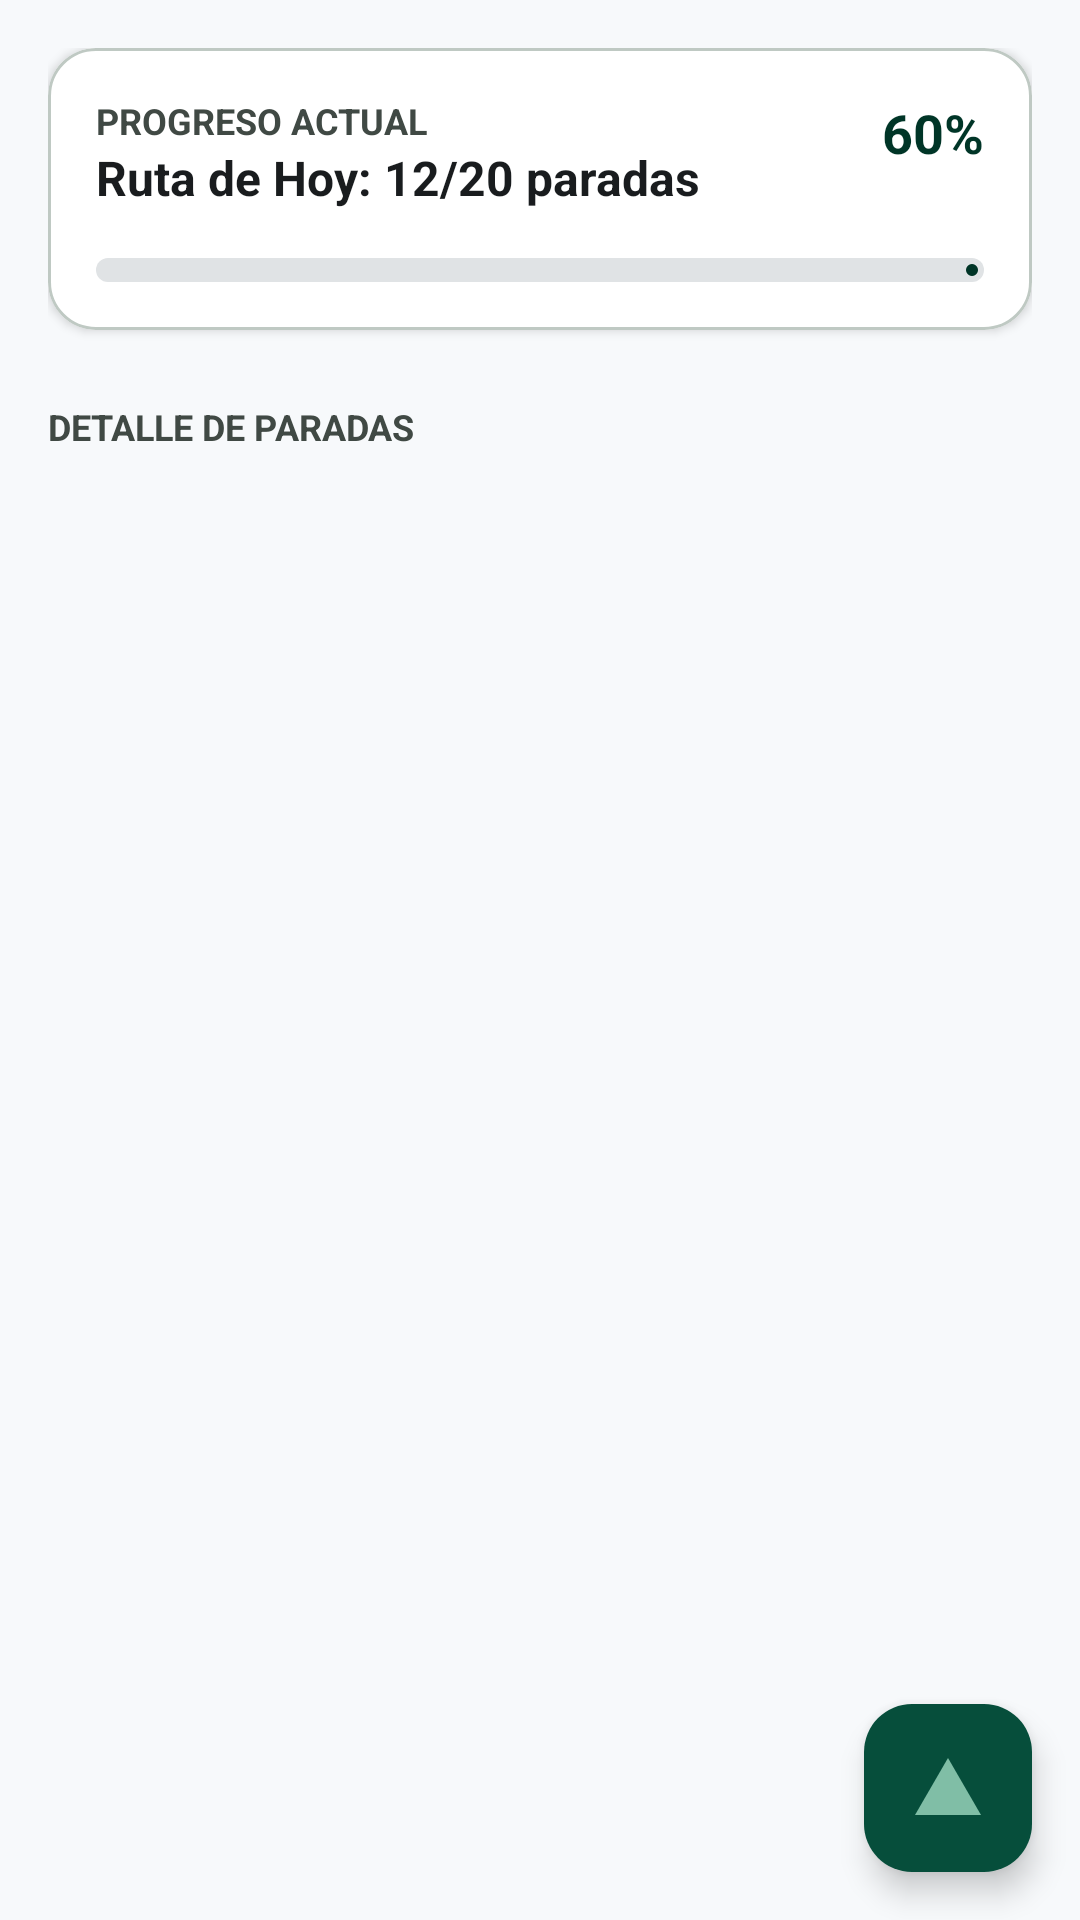

Here is an Android app screen rendered from its layout file. Give the layout XML and the strings, colors and styles it references.
<!-- AndroidManifest.xml: application theme Theme.EcoRoute -->
<!-- res/layout/fragment_log.xml -->
<?xml version="1.0" encoding="utf-8"?>
<androidx.constraintlayout.widget.ConstraintLayout xmlns:android="http://schemas.android.com/apk/res/android"
    xmlns:app="http://schemas.android.com/apk/res-auto"
    xmlns:tools="http://schemas.android.com/tools"
    android:layout_width="match_parent"
    android:layout_height="match_parent"
    android:background="@color/background"
    tools:context=".LogFragment">

    <androidx.core.widget.NestedScrollView
        android:layout_width="match_parent"
        android:layout_height="match_parent">

        <LinearLayout
            android:layout_width="match_parent"
            android:layout_height="wrap_content"
            android:orientation="vertical"
            android:padding="@dimen/container_padding">

            <com.google.android.material.card.MaterialCardView
                android:layout_width="match_parent"
                android:layout_height="wrap_content"
                android:layout_marginBottom="24dp"
                app:cardBackgroundColor="@color/white"
                app:cardCornerRadius="@dimen/radius_lg"
                app:cardElevation="2dp">

                <LinearLayout
                    android:layout_width="match_parent"
                    android:layout_height="wrap_content"
                    android:orientation="vertical"
                    android:padding="16dp">

                    <RelativeLayout
                        android:layout_width="match_parent"
                        android:layout_height="wrap_content">

                        <LinearLayout
                            android:layout_width="wrap_content"
                            android:layout_height="wrap_content"
                            android:orientation="vertical">

                            <TextView
                                android:layout_width="wrap_content"
                                android:layout_height="wrap_content"
                                android:text="PROGRESO ACTUAL"
                                android:textColor="@color/on_surface_variant"
                                android:textSize="12sp"
                                android:textStyle="bold" />

                            <TextView
                                android:layout_width="wrap_content"
                                android:layout_height="wrap_content"
                                android:text="Ruta de Hoy: 12/20 paradas"
                                android:textColor="@color/on_surface"
                                android:textSize="16sp"
                                android:textStyle="bold" />
                        </LinearLayout>

                        <TextView
                            android:layout_width="wrap_content"
                            android:layout_height="wrap_content"
                            android:layout_alignParentEnd="true"
                            android:text="60%"
                            android:textColor="@color/primary"
                            android:textSize="18sp"
                            android:textStyle="bold" />
                    </RelativeLayout>

                    <com.google.android.material.progressindicator.LinearProgressIndicator
                        android:layout_width="match_parent"
                        android:layout_height="wrap_content"
                        android:layout_marginTop="16dp"
                        android:progress="60"
                        app:indicatorColor="@color/primary"
                        app:trackColor="@color/surface_variant"
                        app:trackCornerRadius="4dp"
                        app:trackThickness="8dp" />
                </LinearLayout>
            </com.google.android.material.card.MaterialCardView>

            <TextView
                android:layout_width="wrap_content"
                android:layout_height="wrap_content"
                android:layout_marginBottom="8dp"
                android:text="DETALLE DE PARADAS"
                android:textColor="@color/on_surface_variant"
                android:textSize="12sp"
                android:textStyle="bold" />

            <androidx.recyclerview.widget.RecyclerView
                android:id="@+id/rvStops"
                android:layout_width="match_parent"
                android:layout_height="wrap_content"
                tools:itemCount="3"
                tools:listitem="@layout/item_stop" />

        </LinearLayout>
    </androidx.core.widget.NestedScrollView>

    <com.google.android.material.floatingactionbutton.FloatingActionButton
        android:id="@+id/fabAddTask"
        android:layout_width="wrap_content"
        android:layout_height="wrap_content"
        android:layout_margin="16dp"
        android:src="@drawable/ic_eco"
        android:contentDescription="Add Stop"
        app:layout_constraintBottom_toBottomOf="parent"
        app:layout_constraintEnd_toEndOf="parent"
        app:tint="@color/on_primary_container" />

</androidx.constraintlayout.widget.ConstraintLayout>
<!-- res/layout/item_stop.xml (included above) -->
<?xml version="1.0" encoding="utf-8"?>
<com.google.android.material.card.MaterialCardView xmlns:android="http://schemas.android.com/apk/res/android"
    xmlns:app="http://schemas.android.com/apk/res-auto"
    android:layout_width="match_parent"
    android:layout_height="wrap_content"
    android:layout_marginBottom="8dp"
    app:cardBackgroundColor="@color/white"
    app:cardCornerRadius="@dimen/radius_md"
    app:cardElevation="0dp"
    app:strokeColor="@color/outline_variant"
    app:strokeWidth="1dp">

    <LinearLayout
        android:layout_width="match_parent"
        android:layout_height="wrap_content"
        android:gravity="center_vertical"
        android:orientation="horizontal"
        android:padding="16dp">

        <com.google.android.material.card.MaterialCardView
            android:layout_width="40dp"
            android:layout_height="40dp"
            app:cardBackgroundColor="@color/primary_container"
            app:cardCornerRadius="20dp"
            app:cardElevation="0dp">

            <ImageView
                android:layout_width="24dp"
                android:layout_height="24dp"
                android:layout_gravity="center"
                android:src="@drawable/ic_eco"
                android:contentDescription="Stop Type"
                app:tint="@color/primary" />
        </com.google.android.material.card.MaterialCardView>

        <LinearLayout
            android:layout_width="0dp"
            android:layout_height="wrap_content"
            android:layout_marginStart="16dp"
            android:layout_weight="1"
            android:orientation="vertical">

            <TextView
                android:layout_width="wrap_content"
                android:layout_height="wrap_content"
                android:text="Av. Central 452"
                android:textColor="@color/on_surface"
                android:textSize="16sp"
                android:textStyle="bold" />

            <TextView
                android:layout_width="wrap_content"
                android:layout_height="wrap_content"
                android:text="Vidrio, Cartón"
                android:textColor="@color/on_surface_variant"
                android:textSize="12sp" />
        </LinearLayout>

        <TextView
            android:layout_width="wrap_content"
            android:layout_height="wrap_content"
            android:text="08:45 AM"
            android:textColor="@color/on_surface_variant"
            android:textSize="12sp" />

    </LinearLayout>
</com.google.android.material.card.MaterialCardView>
<!-- resources referenced by this layout -->
<resources>
  <color name="background">#f7f9fb</color>
  <color name="on_primary_container">#80bea6</color>
  <color name="on_surface">#191c1e</color>
  <color name="on_surface_variant">#404944</color>
  <color name="outline_variant">#bfc9c3</color>
  <color name="primary">#003527</color>
  <color name="primary_container">#064e3b</color>
  <color name="surface_variant">#e0e3e5</color>
  <color name="white">#FFFFFFFF</color>
  <dimen name="container_padding">16dp</dimen>
  <dimen name="radius_lg">16dp</dimen>
  <dimen name="radius_md">12dp</dimen>
  <!-- drawable ic_eco (drawable) -->
  <?xml version="1.0" encoding="utf-8"?>
  <vector xmlns:android="http://schemas.android.com/apk/res/android"
      android:width="24dp"
      android:height="24dp"
      android:viewportWidth="24"
      android:viewportHeight="24">
  
      <path
          android:fillColor="#FF000000"
          android:pathData="M12,2L1,21H23L12,2Z" />
  
  </vector>
  <style name="Theme.EcoRoute" parent="Base.Theme.EcoRoute" />
  <style name="Base.Theme.EcoRoute" parent="Theme.Material3.DayNight.NoActionBar">
          
          <item name="colorPrimary">@color/primary</item>
          <item name="colorOnPrimary">@color/on_primary</item>
          <item name="colorPrimaryContainer">@color/primary_container</item>
          <item name="colorOnPrimaryContainer">@color/on_primary_container</item>
  
          <item name="colorSecondary">@color/secondary</item>
          <item name="colorOnSecondary">@color/on_secondary</item>
          <item name="colorSecondaryContainer">@color/secondary_container</item>
          <item name="colorOnSecondaryContainer">@color/on_secondary_container</item>
  
          <item name="colorTertiary">@color/tertiary</item>
          <item name="colorOnTertiary">@color/on_tertiary</item>
          <item name="colorTertiaryContainer">@color/tertiary_container</item>
          <item name="colorOnTertiaryContainer">@color/on_tertiary_container</item>
  
          <item name="android:windowBackground">@color/background</item>
          <item name="colorSurface">@color/surface</item>
          <item name="colorOnSurface">@color/on_surface</item>
          <item name="colorSurfaceVariant">@color/surface_variant</item>
          <item name="colorOnSurfaceVariant">@color/on_surface_variant</item>
  
          <item name="colorOutline">@color/outline</item>
          <item name="colorOutlineVariant">@color/outline_variant</item>
      </style>
  <color name="on_primary">#ffffff</color>
  <color name="secondary">#006591</color>
  <color name="on_secondary">#ffffff</color>
  <color name="secondary_container">#39b8fd</color>
  <color name="on_secondary_container">#004666</color>
  <color name="tertiary">#1d3400</color>
  <color name="on_tertiary">#ffffff</color>
  <color name="tertiary_container">#2d4c00</color>
  <color name="on_tertiary_container">#7dc406</color>
  <color name="surface">#f7f9fb</color>
  <color name="outline">#707974</color>
</resources>
